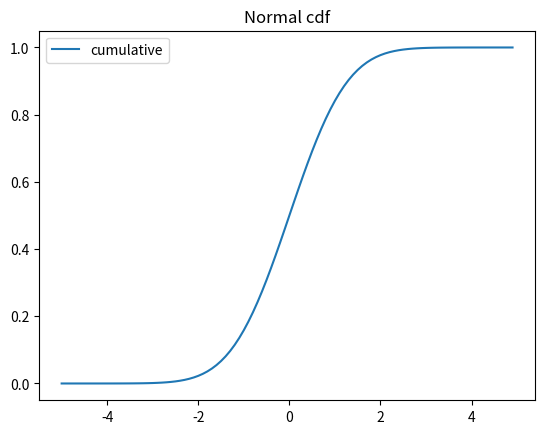

Write Python code to recreate this figure.
import math
from matplotlib import pyplot
def normal_cdf(x, mu=0, sigma=1):
    return (1+math.erf((x-mu) / math.sqrt(2)/sigma)) /2
# error function 모두 더하면 1이 되는 누적 분포에 사용

xs = [x/10.0 for x in range(-50, 50)]
pyplot.plot(xs, [normal_cdf(x) for x in xs], '-', label="cumulative")
pyplot.legend(loc=2) # location 숫자에 따라 위치가 바뀜
pyplot.title("Normal cdf")
pyplot.show()